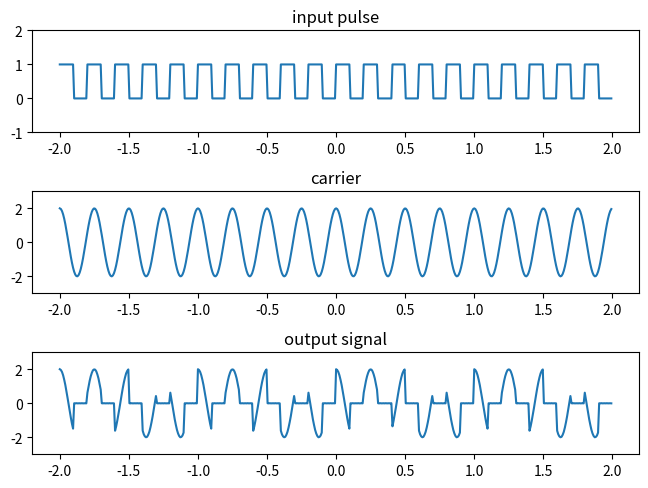

Generate this figure with matplotlib:
# importing numpy module for generating arrays of numbers
import numpy as np
# importing scipy module for generating signals
from scipy import signal
# importing matplotlib for displaying signals
import matplotlib.pyplot as plt



if __name__ == "__main__":
    # carrier signal components
    carrier_amplitude = 2
    carrier_w0 = 4

    # time component
    time_component = 2

    # noise signal components
    noise_amplitude = 0.005
    noise_w0 = 200

    # creating a time series signal
    t = np.linspace((-1) * time_component, time_component, 250*time_component, endpoint=False)

    # our main input signal
    sig = 0.5 * (signal.square(2 * np.pi * 5 * t) + 1)

    # our signal carrier
    car = carrier_amplitude * np.cos(2 * np.pi * t * carrier_w0)

    # creating the noise signal
    noise = noise_amplitude * np.cos(2 * np.pi * t * noise_w0)

    # creating output signal
    # (input * carrier) + noise
    output = np.multiply(sig, car) + noise

    # display signals
    plt.subplot(3, 1, 1)

    plt.title("input pulse")
    plt.plot(t, sig)
    plt.ylim(-1, 2)

    plt.subplot(3, 1, 2)

    plt.title("carrier")
    plt.plot(t, car)
    plt.ylim(-1 + (-1) * carrier_amplitude, carrier_amplitude + 1)

    plt.subplot(3, 1, 3)

    plt.title("output signal")
    plt.plot(t, output)
    plt.ylim(-1 + (-1) * carrier_amplitude, carrier_amplitude + 1)

    plt.tight_layout(pad=0.4, w_pad=0.5, h_pad=1.0)
    plt.show()
